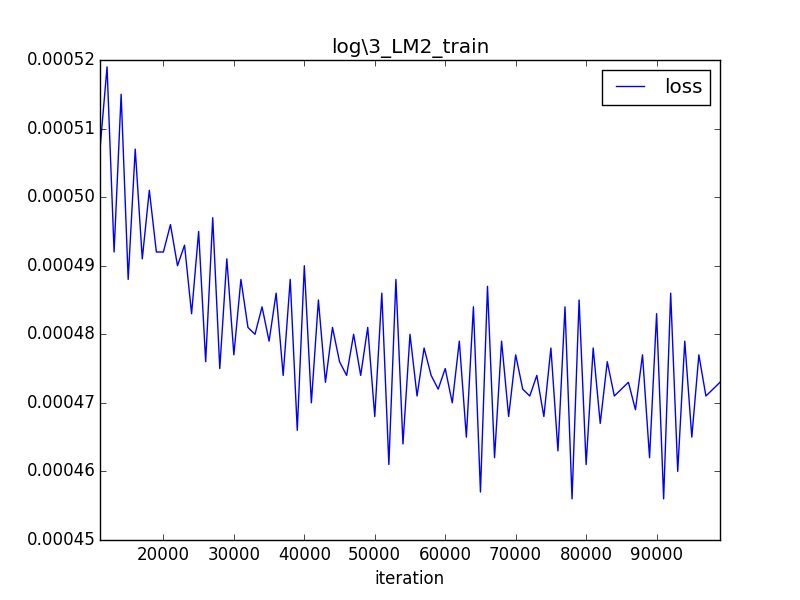

Values plotted in this chart, from the file beside it:
iteration, loss
0, 0.1711
1000, 0.001178
2000, 0.000735
3000, 0.000661
4000, 0.000580
5000, 0.000575
6000, 0.000543
7000, 0.000539
8000, 0.000528
9000, 0.000521
10000, 0.000520
11000, 0.000507
12000, 0.000519
13000, 0.000492
14000, 0.000515
15000, 0.000488
16000, 0.000507
17000, 0.000491
18000, 0.000501
19000, 0.000492
20000, 0.000492
21000, 0.000496
22000, 0.000490
23000, 0.000493
24000, 0.000483
25000, 0.000495
26000, 0.000476
27000, 0.000497
28000, 0.000475
29000, 0.000491
30000, 0.000477
31000, 0.000488
32000, 0.000481
33000, 0.000480
34000, 0.000484
35000, 0.000479
36000, 0.000486
37000, 0.000474
38000, 0.000488
39000, 0.000466
40000, 0.000490
41000, 0.000470
42000, 0.000485
43000, 0.000473
44000, 0.000481
45000, 0.000476
46000, 0.000474
47000, 0.000480
48000, 0.000474
49000, 0.000481
50000, 0.000468
51000, 0.000486
52000, 0.000461
53000, 0.000488
54000, 0.000464
55000, 0.000480
56000, 0.000471
57000, 0.000478
58000, 0.000474
59000, 0.000472
... 40 more rows
